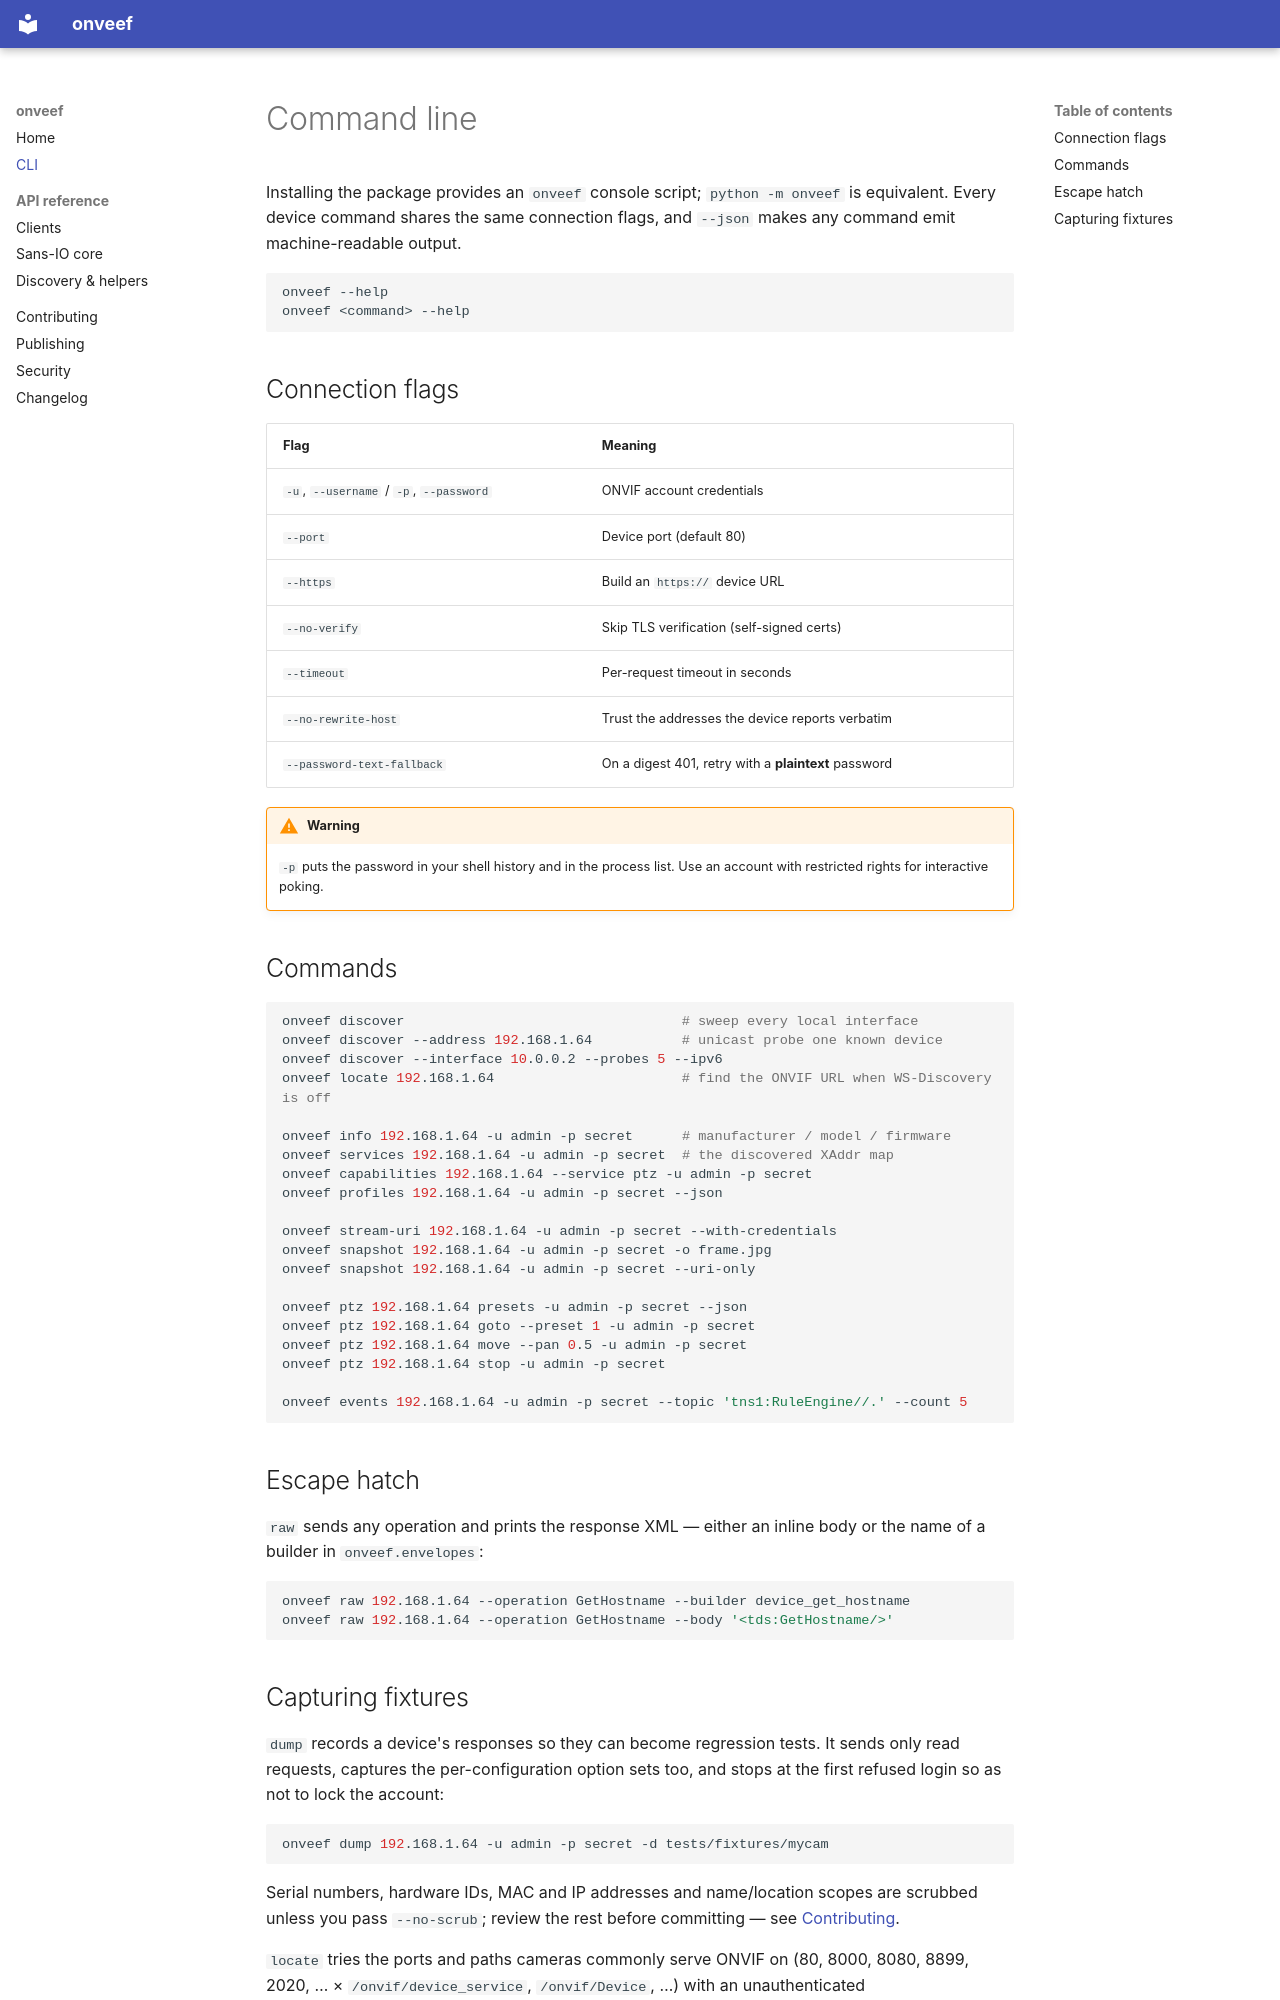

repository: Akshat-Pandey16/onveef · page: cli/index.html · generator: mkdocs

# Command line

Installing the package provides an `onveef` console script; `python -m onveef` is
equivalent. Every device command shares the same connection flags, and `--json` makes any
command emit machine-readable output.

```bash
onveef --help
onveef <command> --help
```

## Connection flags

| Flag | Meaning |
|---|---|
| `-u`, `--username` / `-p`, `--password` | ONVIF account credentials |
| `--port` | Device port (default 80) |
| `--https` | Build an `https://` device URL |
| `--no-verify` | Skip TLS verification (self-signed certs) |
| `--timeout` | Per-request timeout in seconds |
| `--no-rewrite-host` | Trust the addresses the device reports verbatim |
| `--password-text-fallback` | On a digest 401, retry with a **plaintext** password |

!!! warning
    `-p` puts the password in your shell history and in the process list. Use an account
    with restricted rights for interactive poking.

## Commands

```bash
onveef discover                                  # sweep every local interface
onveef discover --address 192.168.1.64           # unicast probe one known device
onveef discover --interface 10.0.0.2 --probes 5 --ipv6
onveef locate 192.168.1.64                       # find the ONVIF URL when WS-Discovery is off

onveef info 192.168.1.64 -u admin -p secret      # manufacturer / model / firmware
onveef services 192.168.1.64 -u admin -p secret  # the discovered XAddr map
onveef capabilities 192.168.1.64 --service ptz -u admin -p secret
onveef profiles 192.168.1.64 -u admin -p secret --json

onveef stream-uri 192.168.1.64 -u admin -p secret --with-credentials
onveef snapshot 192.168.1.64 -u admin -p secret -o frame.jpg
onveef snapshot 192.168.1.64 -u admin -p secret --uri-only

onveef ptz 192.168.1.64 presets -u admin -p secret --json
onveef ptz 192.168.1.64 goto --preset 1 -u admin -p secret
onveef ptz 192.168.1.64 move --pan 0.5 -u admin -p secret
onveef ptz 192.168.1.64 stop -u admin -p secret

onveef events 192.168.1.64 -u admin -p secret --topic 'tns1:RuleEngine//.' --count 5
```

## Escape hatch

`raw` sends any operation and prints the response XML — either an inline body or the name
of a builder in `onveef.envelopes`:

```bash
onveef raw 192.168.1.64 --operation GetHostname --builder device_get_hostname
onveef raw 192.168.1.64 --operation GetHostname --body '<tds:GetHostname/>'
```
